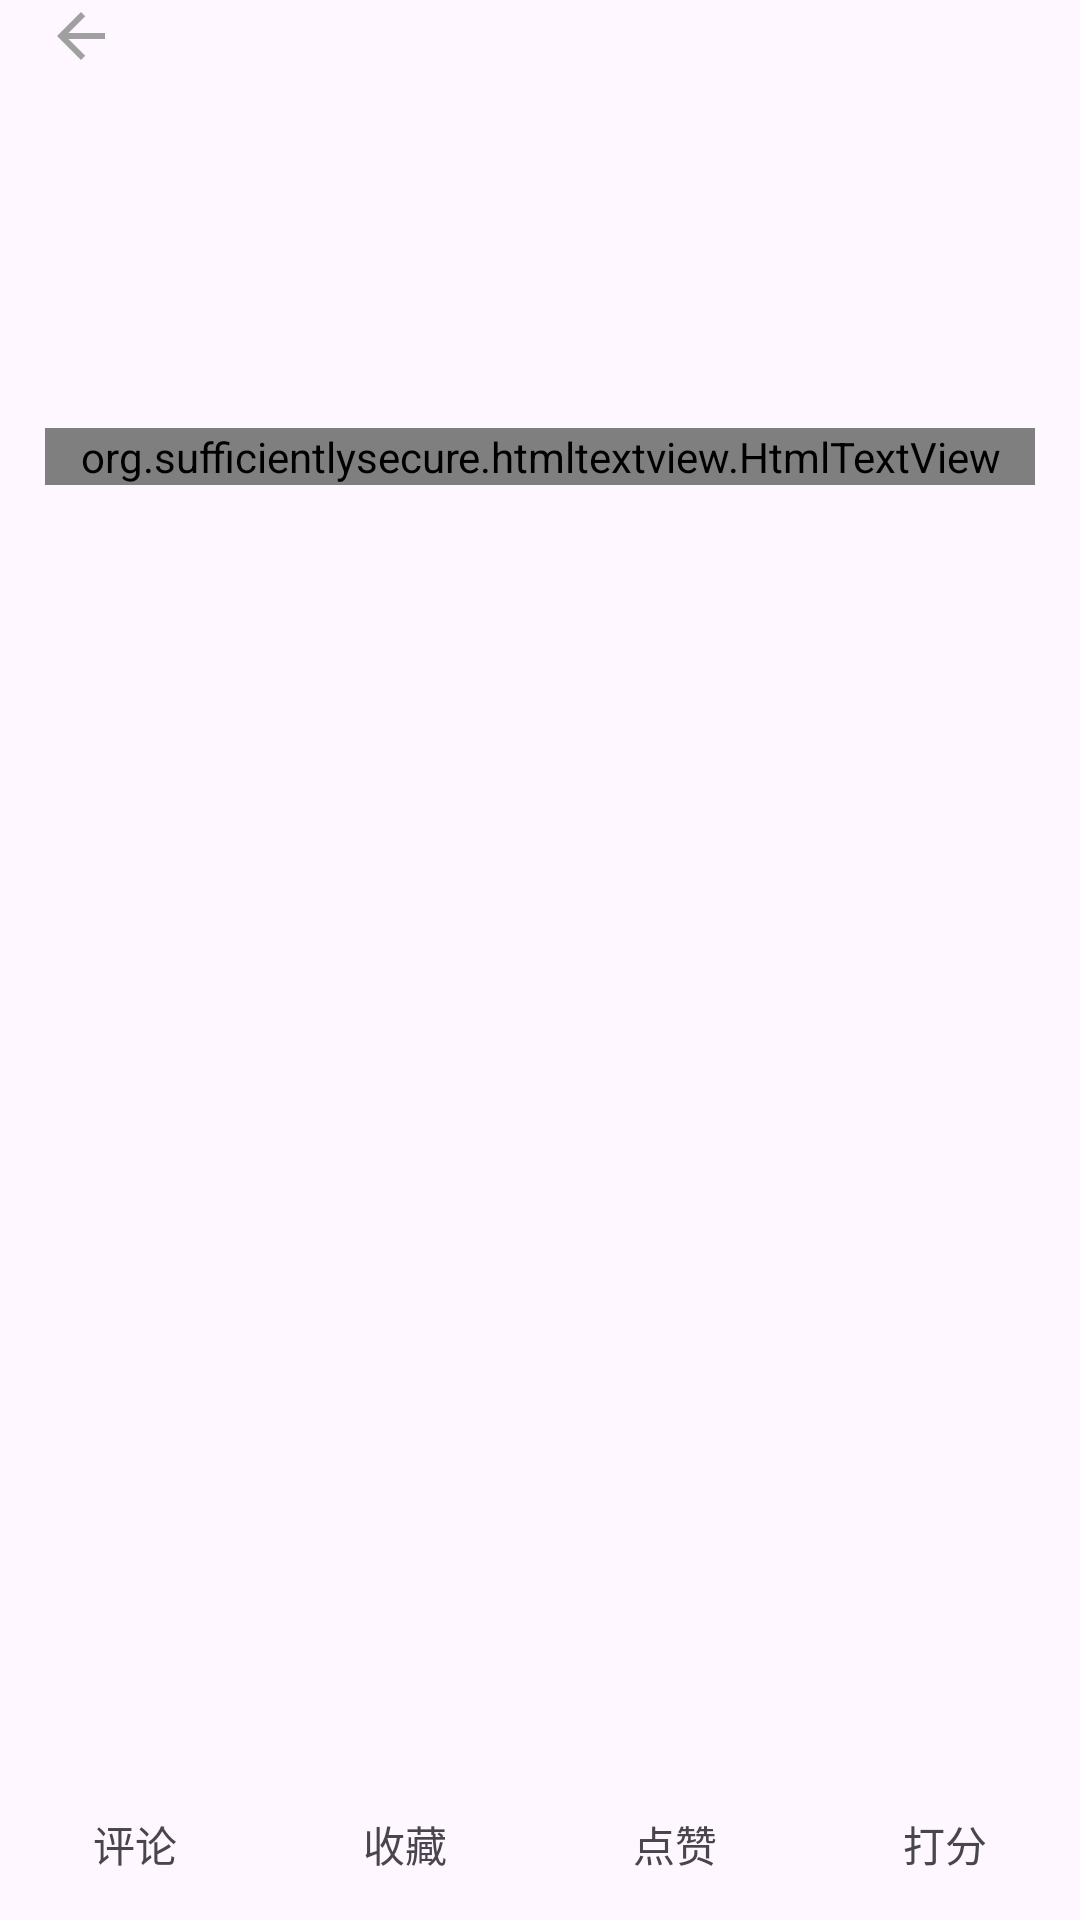

Layout XML and referenced resources for this Android screen:
<!-- AndroidManifest.xml: application theme Theme.Oldmanemu -->
<!-- res/layout/activity_single_topic.xml -->
<?xml version="1.0" encoding="utf-8"?>
<RelativeLayout xmlns:android="http://schemas.android.com/apk/res/android"
    xmlns:app="http://schemas.android.com/apk/res-auto"
    xmlns:tools="http://schemas.android.com/tools"
    android:layout_width="match_parent"
    android:layout_height="match_parent"
    tools:context=".activities.SingleTopicActivity">

    <RelativeLayout
        android:layout_width="match_parent"
        android:layout_height="match_parent"
        android:layout_above="@+id/bottomBar"
        android:layout_marginLeft="15dp"
        android:layout_marginRight="15dp"
        android:layout_marginBottom="15dp"
        android:orientation="vertical">

        <ImageView
            android:id="@+id/backBtn"
            android:layout_width="wrap_content"
            android:layout_height="wrap_content"
            android:src="@drawable/ic_baseline_arrow_back_24" />



        <RelativeLayout
            android:id="@+id/titleDetail"
            android:layout_below="@+id/backBtn"
            android:layout_width="match_parent"
            android:layout_height="wrap_content"
            android:layout_marginTop="10dp">

            <ImageView
                android:id="@+id/posterAvatar"
                android:layout_width="45dp"
                android:layout_height="45dp" />

            <TextView
                android:id="@+id/posterName"
                android:layout_width="wrap_content"
                android:layout_height="wrap_content"
                android:layout_marginLeft="10dp"
                android:layout_toRightOf="@+id/posterAvatar"
                android:textSize="16dp" />

            <TextView
                android:id="@+id/posterDetail"
                android:layout_width="wrap_content"
                android:layout_height="wrap_content"
                android:layout_below="@+id/posterName"
                android:layout_alignLeft="@+id/posterName"
                android:textSize="16dp" />

            <TextView
                android:id="@+id/postTime"
                android:layout_width="wrap_content"
                android:layout_height="wrap_content"
                android:layout_alignTop="@id/posterName"
                android:layout_alignParentRight="true" />
        </RelativeLayout>

        <TextView
            android:id="@+id/topicTitle"
            android:layout_width="match_parent"
            android:layout_height="wrap_content"
            android:layout_below="@+id/titleDetail"
            android:layout_marginTop="10dp"
            android:textSize="25dp" />
        <ScrollView
            android:layout_width="match_parent"
            android:layout_height="wrap_content"
            android:layout_marginTop="20dp"
            android:layout_marginBottom="15dp"
            android:layout_below="@+id/topicTitle">

            <org.sufficientlysecure.htmltextview.HtmlTextView
                android:id="@+id/topicContent"
                android:layout_width="match_parent"
                android:layout_height="match_parent"
                android:textIsSelectable="true"
                android:textSize="20dp" />
        </ScrollView>
    </RelativeLayout>

    <LinearLayout
        android:id="@+id/bottomBar"
        android:theme="@style/Theme.Oldmanemu"
        android:layout_marginBottom="15dp"
        android:layout_width="match_parent"
        android:layout_height="wrap_content"
        android:layout_alignParentBottom="true"
        android:orientation="horizontal">

        <TextView
            android:id="@+id/comment"
            android:gravity="center"
            android:layout_width="wrap_content"
            android:layout_height="wrap_content"
            android:layout_weight="1"
            android:text="评论" />

        <TextView
            android:id="@+id/fav"
            android:gravity="center"
            android:layout_width="wrap_content"
            android:layout_height="wrap_content"
            android:layout_weight="1"
            android:text="收藏" />
        <TextView
            android:id="@+id/like"
            android:gravity="center"
            android:layout_width="wrap_content"
            android:layout_height="wrap_content"
            android:layout_weight="1"
            android:text="点赞" />
        <TextView
            android:id="@+id/score"
            android:gravity="center"
            android:layout_width="wrap_content"
            android:layout_height="wrap_content"
            android:layout_weight="1"
            android:text="打分" />
    </LinearLayout>
</RelativeLayout>
<!-- resources referenced by this layout -->
<resources>
  <!-- drawable ic_baseline_arrow_back_24 (drawable) -->
  <vector android:autoMirrored="true" android:height="24dp"
      android:tint="@color/lightgray" android:viewportHeight="24"
      android:viewportWidth="24" android:width="24dp" xmlns:android="http://schemas.android.com/apk/res/android">
      <path android:fillColor="@android:color/white" android:pathData="M20,11H7.83l5.59,-5.59L12,4l-8,8 8,8 1.41,-1.41L7.83,13H20v-2z"/>
  </vector>
  <style name="Theme.Oldmanemu" parent="Theme.Material3.DayNight.NoActionBar">
          
          <item name="colorPrimary">@color/purple_500</item>
          <item name="colorPrimaryVariant">@color/purple_700</item>
          <item name="colorOnPrimary">@color/white</item>
          
          <item name="colorSecondary">@color/teal_200</item>
          <item name="colorSecondaryVariant">@color/teal_700</item>
          <item name="colorOnSecondary">@color/black</item>
          
          <item name="android:statusBarColor" tools:targetApi="l">?attr/colorPrimaryVariant</item>
          
          <item name="materialDrawerStyle">@style/Widget.MaterialDrawerStyle</item>
          <item name="materialDrawerHeaderStyle">@style/Widget.MaterialDrawerHeaderStyle</item>
      </style>
  <color name="lightgray">#A0A0A0</color>
  <color name="purple_500">#003040</color>
  <color name="purple_700">#FF3700B3</color>
  <color name="white">#FFFFFFFF</color>
  <color name="teal_200">#FF03DAC5</color>
  <color name="teal_700">#FF018786</color>
  <color name="black">#FF000000</color>
</resources>
